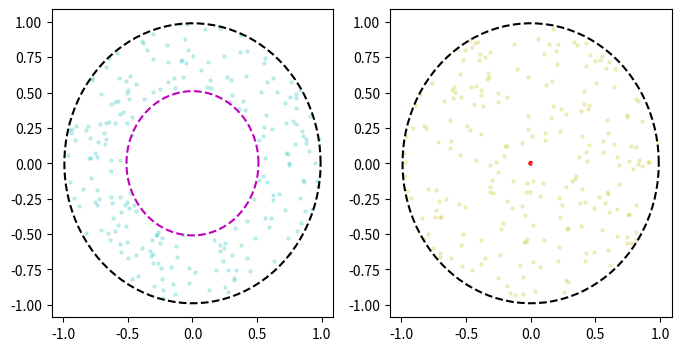

Here is the Python script that generated this plot:
"""
Please contact the author(s) of this library if you have any questions.
Authors: Kai-Chieh Hsu ( kaichieh@princeton.edu )

Generate samples to compute estimation error.
1. For attacker (evader)'s position, we sampled uniformly from the ring
    between (0.51, 0.99).
2. For defender (pursuer)'s position, we sampled uniformly from the ring
    between (0.01, 0.99).
3. For heading angles, we pick [0, 2*pi/(numSamples-1)] with uniform spacing.
4. This script uses a model under `{args.modelFolder}`, creates a subfolder
    `data` under it and generates `{args.outFile}.npy under this subfolder.

EXAMPLES
    TN: python3 genEstSamples.py -ns 10 -mf <model path>
    FP: python3 genEstSamples.py -ns 10 -mf <model path>
"""

import argparse
import os
from warnings import simplefilter
import numpy as np
from numpy.random import normal, uniform
import matplotlib
import matplotlib.pyplot as plt

simplefilter(action='ignore', category=FutureWarning)
matplotlib.use('Agg')


def uniformSampleRing(inner, outer, numSample, dim=2):
  """Sample state(s) from the ring uniformly.

  Args:
      inner (float): the radius of the inner sphere.
      outer (float): the radius of the outer sphere.
      numSample (int): the number of samples.
      dim (int, optional): the dimension of the sphere. Defaults to 2.

  Returns:
      np.ndarray: states sampled from the ring.
  """
  samples = normal(size=(numSample, dim))
  samples /= np.linalg.norm(samples, axis=1, ord=2).reshape(-1, 1)

  shaping = uniform(low=inner**dim, high=outer**dim, size=(numSample, 1))
  samples *= shaping**(1 / dim)

  return samples


def run(args):
  outFolder = os.path.join(args.modelFolder, 'data')
  os.makedirs(outFolder, exist_ok=True)

  # == Getting states to be tested ==
  print('\n== Getting states to be tested ==')
  numSamplePos = args.numSample**2
  numSample = args.numSample
  delta = .01
  R = 1. - delta
  r = .5 + delta
  samplesAtt = uniformSampleRing(inner=r, outer=R, numSample=numSamplePos)
  samplesDef = uniformSampleRing(inner=delta, outer=R, numSample=numSamplePos)
  thetas = np.linspace(
      start=0, stop=2 * np.pi * (1 - 1/numSample), num=numSample
  )
  samples = [samplesAtt, samplesDef, thetas]
  print(samplesAtt[:5, :])

  fig, axes = plt.subplots(1, 2, figsize=(8, 4))
  s = 5
  tiffany = '#0abab5'
  tmp = np.linspace(0, 2 * np.pi, 100)
  xs = np.cos(tmp)
  ys = np.sin(tmp)
  ax = axes[0]
  for sample in samplesAtt:
    x, y = sample
    ax.scatter(x, y, c=tiffany, s=s, alpha=.2)
  ax.plot(R * xs, R * ys, 'k--')
  ax.plot(r * xs, r * ys, 'm--')
  ax = axes[1]
  for sample in samplesDef:
    x, y = sample
    ax.scatter(x, y, c='y', s=s, alpha=.2)
  ax.plot(R * xs, R * ys, 'k--')
  ax.plot(delta * xs, delta * ys, 'r--')
  figFile = outFolder + 'samples.png'
  fig.savefig(figFile)
  plt.close()

  finalDict = {}
  finalDict['samples'] = samples
  outFile = os.path.join(outFolder, args.outFile + '.npy')
  np.save('{:s}'.format(outFile), finalDict)
  print('--> Save to {:s} ...'.format(outFile))


if __name__ == '__main__':
  # == Arguments ==
  parser = argparse.ArgumentParser()

  # Simulation Parameters
  parser.add_argument(
      "-rnd", "--randomSeed", help="random seed", default=0, type=int
  )
  parser.add_argument(
      "-ns", "--numSample", help="#samples", default=15, type=int
  )

  # File Parameters
  parser.add_argument(
      "-of", "--outFile", help="output file", default='samplesEst', type=str
  )
  parser.add_argument(
      "-mf", "--modelFolder", help="model folder",
      default='scratch/carPE/largeBuffer-3-512-2021-02-07-01_51', type=str
  )

  args = parser.parse_args()
  print("== Arguments ==")
  print(args)

  # == Execution ==
  np.random.seed(args.randomSeed)
  np.set_printoptions(precision=3, suppress=True, floatmode='fixed')
  run(args)
